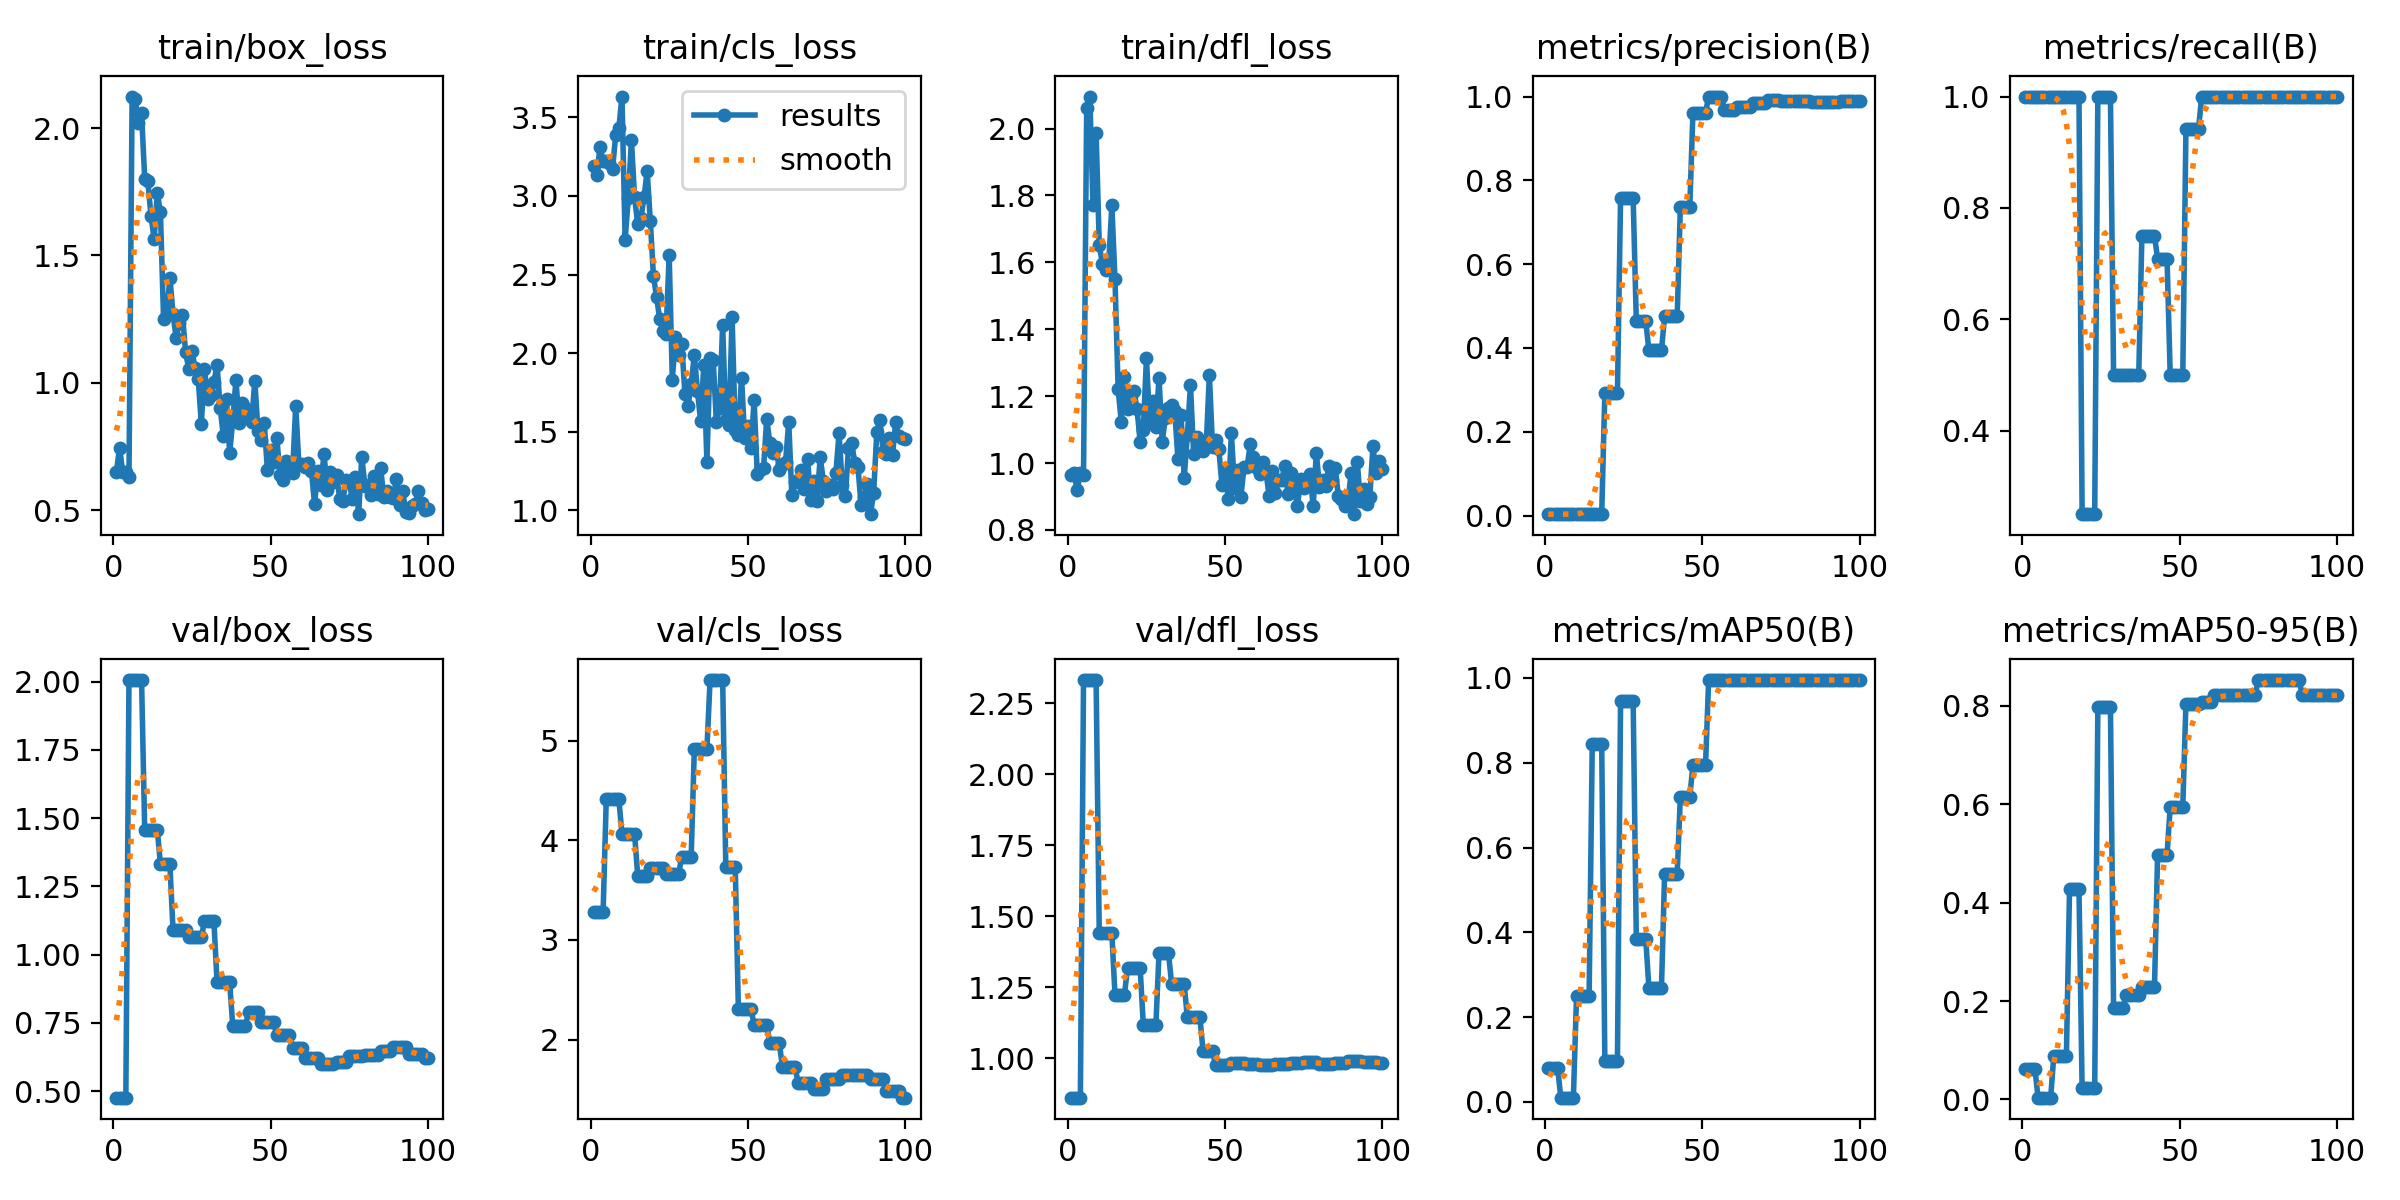

Values plotted in this chart, from the file beside it:
epoch, time, train/box_loss, train/cls_loss, train/dfl_loss, metrics/precision(B), metrics/recall(B), metrics/mAP50(B), metrics/mAP50-95(B), val/box_loss, val/cls_loss, val/dfl_loss, lr/pg0, lr/pg1, lr/pg2
1, 1.055, 0.6495, 3.188, 0.9654, 0.00333, 1, 0.07957, 0.06169, 0.4756, 3.277, 0.8619, 0.0004444, 0.0004444, 0.0004444
2, 2.166, 0.7452, 3.132, 0.9695, 0.00333, 1, 0.07957, 0.06169, 0.4756, 3.277, 0.8619, 0.0011, 0.0011, 0.0011
3, 3.241, 0.6501, 3.311, 0.9182, 0.00333, 1, 0.07957, 0.06169, 0.4756, 3.277, 0.8619, 0.001743, 0.001743, 0.001743
4, 4.316, 0.6489, 3.219, 0.9703, 0.00333, 1, 0.07957, 0.06169, 0.4756, 3.277, 0.8619, 0.001941, 0.001941, 0.001941
5, 5.408, 0.6316, 3.221, 0.9648, 0.00333, 1, 0.0099, 0.00369, 2.006, 4.411, 2.332, 0.001921, 0.001921, 0.001921
6, 6.467, 2.124, 3.21, 2.062, 0.00333, 1, 0.0099, 0.00369, 2.006, 4.411, 2.332, 0.001901, 0.001901, 0.001901
7, 7.548, 2.113, 3.17, 2.096, 0.00333, 1, 0.0099, 0.00369, 2.006, 4.411, 2.332, 0.001881, 0.001881, 0.001881
8, 8.612, 2.02, 3.389, 1.771, 0.00333, 1, 0.0099, 0.00369, 2.006, 4.411, 2.332, 0.001861, 0.001861, 0.001861
9, 9.731, 2.06, 3.432, 1.987, 0.00333, 1, 0.0099, 0.00369, 2.006, 4.411, 2.332, 0.001842, 0.001842, 0.001842
10, 10.81, 1.801, 3.632, 1.651, 0.00333, 1, 0.2487, 0.0888, 1.457, 4.065, 1.441, 0.001822, 0.001822, 0.001822
11, 11.89, 1.792, 2.722, 1.595, 0.00333, 1, 0.2487, 0.0888, 1.457, 4.065, 1.441, 0.001802, 0.001802, 0.001802
12, 12.97, 1.655, 2.985, 1.576, 0.00333, 1, 0.2487, 0.0888, 1.457, 4.065, 1.441, 0.001782, 0.001782, 0.001782
13, 14.06, 1.563, 3.356, 1.595, 0.00333, 1, 0.2487, 0.0888, 1.457, 4.065, 1.441, 0.001762, 0.001762, 0.001762
14, 15.13, 1.745, 2.992, 1.771, 0.00333, 1, 0.2487, 0.0888, 1.457, 4.065, 1.441, 0.001743, 0.001743, 0.001743
15, 16.21, 1.669, 2.824, 1.549, 0.00333, 1, 0.845, 0.4272, 1.331, 3.646, 1.225, 0.001723, 0.001723, 0.001723
16, 17.3, 1.25, 2.858, 1.222, 0.00333, 1, 0.845, 0.4272, 1.331, 3.646, 1.225, 0.001703, 0.001703, 0.001703
17, 18.44, 1.267, 2.991, 1.122, 0.00333, 1, 0.845, 0.4272, 1.331, 3.646, 1.225, 0.001683, 0.001683, 0.001683
18, 19.51, 1.413, 3.158, 1.256, 0.00333, 1, 0.845, 0.4272, 1.331, 3.646, 1.225, 0.001663, 0.001663, 0.001663
19, 20.6, 1.271, 2.842, 1.162, 0.2921, 0.25, 0.09577, 0.02294, 1.09, 3.726, 1.318, 0.001644, 0.001644, 0.001644
20, 21.65, 1.176, 2.49, 1.2, 0.2921, 0.25, 0.09577, 0.02294, 1.09, 3.726, 1.318, 0.001624, 0.001624, 0.001624
21, 22.71, 1.235, 2.357, 1.216, 0.2921, 0.25, 0.09577, 0.02294, 1.09, 3.726, 1.318, 0.001604, 0.001604, 0.001604
22, 23.77, 1.268, 2.215, 1.162, 0.2921, 0.25, 0.09577, 0.02294, 1.09, 3.726, 1.318, 0.001584, 0.001584, 0.001584
23, 24.84, 1.119, 2.144, 1.063, 0.2921, 0.25, 0.09577, 0.02294, 1.09, 3.726, 1.318, 0.001564, 0.001564, 0.001564
24, 25.91, 1.056, 2.125, 1.098, 0.757, 1, 0.945, 0.7972, 1.063, 3.663, 1.118, 0.001545, 0.001545, 0.001545
25, 27.01, 1.126, 2.624, 1.313, 0.757, 1, 0.945, 0.7972, 1.063, 3.663, 1.118, 0.001525, 0.001525, 0.001525
26, 28.07, 1.058, 1.832, 1.122, 0.757, 1, 0.945, 0.7972, 1.063, 3.663, 1.118, 0.001505, 0.001505, 0.001505
27, 29.16, 1.015, 2.101, 1.186, 0.757, 1, 0.945, 0.7972, 1.063, 3.663, 1.118, 0.001485, 0.001485, 0.001485
28, 30.22, 0.8386, 1.987, 1.109, 0.757, 1, 0.945, 0.7972, 1.063, 3.663, 1.118, 0.001465, 0.001465, 0.001465
29, 31.3, 1.056, 2.06, 1.255, 0.4647, 0.5, 0.385, 0.1858, 1.122, 3.837, 1.371, 0.001446, 0.001446, 0.001446
30, 32.35, 0.9364, 1.741, 1.064, 0.4647, 0.5, 0.385, 0.1858, 1.122, 3.837, 1.371, 0.001426, 0.001426, 0.001426
31, 33.41, 0.9537, 1.662, 1.133, 0.4647, 0.5, 0.385, 0.1858, 1.122, 3.837, 1.371, 0.001406, 0.001406, 0.001406
32, 34.46, 1.004, 1.803, 1.163, 0.4647, 0.5, 0.385, 0.1858, 1.122, 3.837, 1.371, 0.001386, 0.001386, 0.001386
33, 35.58, 1.07, 1.992, 1.175, 0.3943, 0.5, 0.2687, 0.2129, 0.898, 4.92, 1.263, 0.001366, 0.001366, 0.001366
34, 36.62, 0.9008, 1.758, 1.155, 0.3943, 0.5, 0.2687, 0.2129, 0.898, 4.92, 1.263, 0.001347, 0.001347, 0.001347
35, 37.67, 0.7901, 1.567, 1.013, 0.3943, 0.5, 0.2687, 0.2129, 0.898, 4.92, 1.263, 0.001327, 0.001327, 0.001327
36, 38.72, 0.935, 1.923, 1.143, 0.3943, 0.5, 0.2687, 0.2129, 0.898, 4.92, 1.263, 0.001307, 0.001307, 0.001307
37, 39.76, 0.7242, 1.31, 0.9554, 0.3943, 0.5, 0.2687, 0.2129, 0.898, 4.92, 1.263, 0.001287, 0.001287, 0.001287
38, 40.83, 0.8524, 1.972, 1.083, 0.476, 0.75, 0.5385, 0.2276, 0.7377, 5.611, 1.144, 0.001267, 0.001267, 0.001267
39, 41.88, 1.011, 1.955, 1.233, 0.476, 0.75, 0.5385, 0.2276, 0.7377, 5.611, 1.144, 0.001248, 0.001248, 0.001248
40, 42.94, 0.8441, 1.562, 1.026, 0.476, 0.75, 0.5385, 0.2276, 0.7377, 5.611, 1.144, 0.001228, 0.001228, 0.001228
41, 44, 0.9221, 1.655, 1.079, 0.476, 0.75, 0.5385, 0.2276, 0.7377, 5.611, 1.144, 0.001208, 0.001208, 0.001208
42, 45.11, 0.9003, 2.181, 1.045, 0.476, 0.75, 0.5385, 0.2276, 0.7377, 5.611, 1.144, 0.001188, 0.001188, 0.001188
43, 46.16, 0.8639, 1.574, 1.036, 0.7362, 0.7085, 0.72, 0.4976, 0.7908, 3.734, 1.025, 0.001168, 0.001168, 0.001168
44, 47.21, 0.8466, 1.543, 1.052, 0.7362, 0.7085, 0.72, 0.4976, 0.7908, 3.734, 1.025, 0.001149, 0.001149, 0.001149
45, 48.25, 1.009, 2.231, 1.263, 0.7362, 0.7085, 0.72, 0.4976, 0.7908, 3.734, 1.025, 0.001129, 0.001129, 0.001129
46, 49.29, 0.8096, 1.512, 1.049, 0.7362, 0.7085, 0.72, 0.4976, 0.7908, 3.734, 1.025, 0.001109, 0.001109, 0.001109
47, 50.35, 0.7739, 1.48, 1.068, 0.9613, 0.5, 0.7936, 0.5948, 0.7512, 2.304, 0.976, 0.001089, 0.001089, 0.001089
48, 51.49, 0.844, 1.845, 1.042, 0.9613, 0.5, 0.7936, 0.5948, 0.7512, 2.304, 0.976, 0.001069, 0.001069, 0.001069
49, 52.59, 0.6568, 1.458, 0.9354, 0.9613, 0.5, 0.7936, 0.5948, 0.7512, 2.304, 0.976, 0.00105, 0.00105, 0.00105
50, 53.71, 0.7372, 1.536, 0.974, 0.9613, 0.5, 0.7936, 0.5948, 0.7512, 2.304, 0.976, 0.00103, 0.00103, 0.00103
51, 54.84, 0.6888, 1.395, 0.8937, 0.9613, 0.5, 0.7936, 0.5948, 0.7512, 2.304, 0.976, 0.00101, 0.00101, 0.00101
52, 55.89, 0.7839, 1.701, 1.089, 1, 0.9415, 0.995, 0.8042, 0.7043, 2.151, 0.9836, 0.0009902, 0.0009902, 0.0009902
53, 56.97, 0.6381, 1.23, 0.925, 1, 0.9415, 0.995, 0.8042, 0.7043, 2.151, 0.9836, 0.0009704, 0.0009704, 0.0009704
54, 58.03, 0.619, 1.254, 0.979, 1, 0.9415, 0.995, 0.8042, 0.7043, 2.151, 0.9836, 0.0009506, 0.0009506, 0.0009506
55, 59.1, 0.6945, 1.269, 0.8971, 1, 0.9415, 0.995, 0.8042, 0.7043, 2.151, 0.9836, 0.0009308, 0.0009308, 0.0009308
56, 60.16, 0.6757, 1.583, 0.9867, 1, 0.9415, 0.995, 0.8042, 0.7043, 2.151, 0.9836, 0.000911, 0.000911, 0.000911
57, 61.27, 0.6466, 1.428, 0.989, 0.9677, 1, 0.995, 0.8083, 0.6578, 1.965, 0.9791, 0.0008912, 0.0008912, 0.0008912
58, 62.34, 0.9093, 1.364, 1.056, 0.9677, 1, 0.995, 0.8083, 0.6578, 1.965, 0.9791, 0.0008714, 0.0008714, 0.0008714
59, 63.46, 0.6817, 1.405, 1.017, 0.9677, 1, 0.995, 0.8083, 0.6578, 1.965, 0.9791, 0.0008516, 0.0008516, 0.0008516
60, 64.54, 0.6818, 1.256, 0.9849, 0.9677, 1, 0.995, 0.8083, 0.6578, 1.965, 0.9791, 0.0008318, 0.0008318, 0.0008318
... 40 more rows
